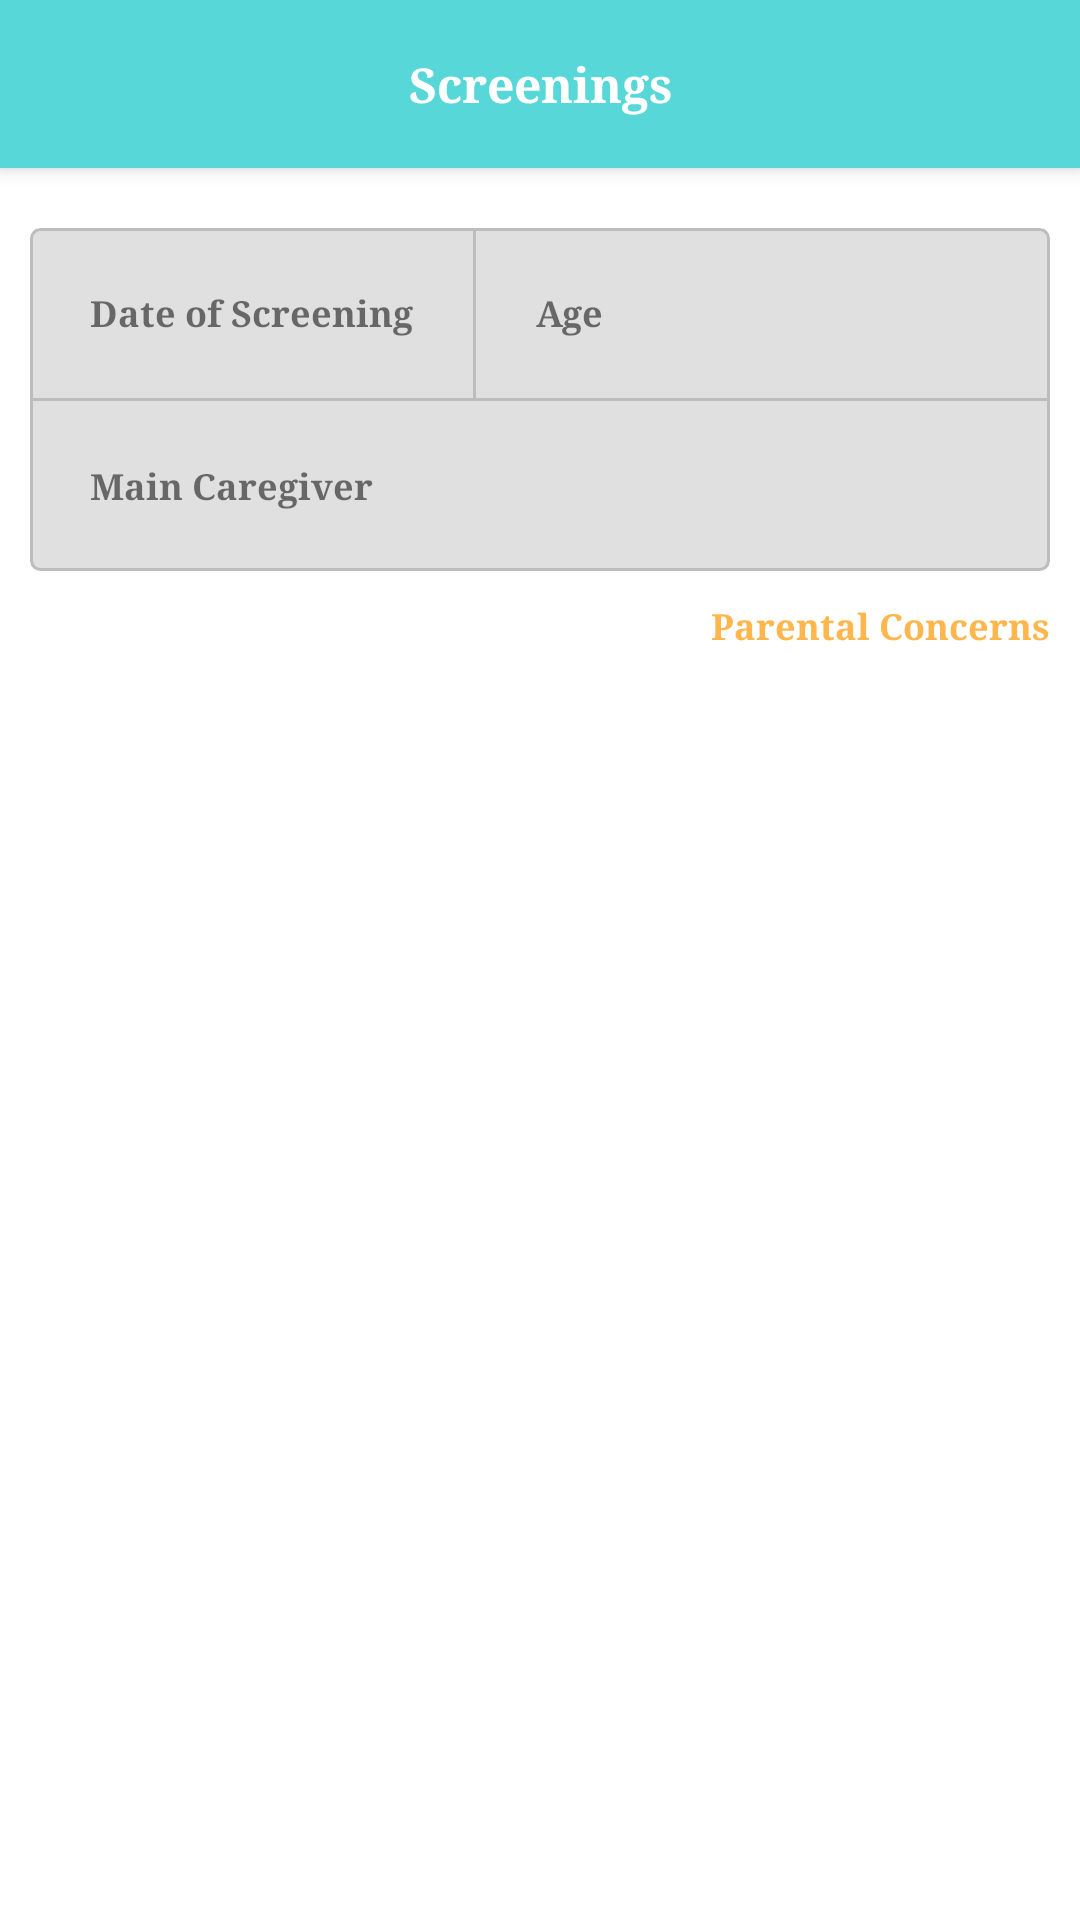

Write the Android layout XML for this screen, with the resource values it uses.
<!-- AndroidManifest.xml: application theme Theme.DesignDemo -->
<!-- res/layout/screening_layout.xml -->
<?xml version="1.0" encoding="utf-8"?>
<android.support.design.widget.CoordinatorLayout
    android:id="@+id/main_content"
    xmlns:android="http://schemas.android.com/apk/res/android"
    xmlns:app="http://schemas.android.com/apk/res-auto"
    android:layout_width="match_parent"
    android:layout_height="match_parent"
    android:background="@color/white">

    <android.support.design.widget.AppBarLayout
        android:id="@+id/appbar"
        android:layout_width="match_parent"
        android:layout_height="wrap_content"
        android:theme="@style/ThemeOverlay.AppCompat.Dark.ActionBar">

	        <android.support.v7.widget.Toolbar
	            android:id="@+id/toolbar"
	            android:layout_width="match_parent"
	            android:layout_height="?attr/actionBarSize"
	            android:background="?attr/colorPrimary"
	            app:layout_scrollFlags="enterAlways"
	            app:popupTheme="@style/ThemeOverlay.AppCompat.Light">
	            
	            <TextView
			        android:layout_width="wrap_content"
			        android:layout_height="wrap_content"
			        android:layout_gravity="center"
			        android:text="Screenings"
			        android:textStyle="bold"
			        android:textSize="16dp"
			        android:textColor="@color/white"
			        android:id="@+id/toolbar_title" />
	            
            </android.support.v7.widget.Toolbar>
	    
    </android.support.design.widget.AppBarLayout>
	<RelativeLayout
	    android:layout_width="match_parent"
	    android:layout_height="match_parent"
	    android:layout_marginTop="?attr/actionBarSize"
	    android:orientation="vertical" >
	    
	    <LinearLayout
	        android:id="@+id/box_layout"
		    android:layout_width="match_parent"
		    android:layout_height="wrap_content"
		    android:orientation="vertical"
		    android:layout_marginTop="20dp"
		    android:layout_marginBottom="10dp"
		    android:layout_marginLeft="10dp"
		    android:layout_marginRight="10dp"
		    android:background="@drawable/bg_screening_layout_box">
            <LinearLayout
			    android:layout_width="wrap_content"
			    android:layout_height="fill_parent"
			    android:orientation="horizontal"
			    android:layout_gravity="left">
			    <LinearLayout
				    android:layout_width="wrap_content"
				    android:layout_height="wrap_content"
				    android:orientation="vertical"
				    android:layout_marginTop="20dp"
		    		android:layout_marginBottom="20dp">
				    <TextView
				        android:layout_width="fill_parent"
				        android:layout_height="wrap_content"
				        android:layout_marginLeft="20dp"
				        android:layout_marginRight="20dp"
				        android:gravity="left"
				        android:text="Date of Screening"
				        android:textStyle="bold"
				        android:textSize="12sp"
				        android:divider="@color/grey_400" />
			    </LinearLayout>
			    <View
					android:background="@color/grey_400"
					android:layout_width="1dp"
					android:layout_height="fill_parent"/>
			    <LinearLayout
				    android:layout_width="wrap_content"
				    android:layout_height="wrap_content"
				    android:orientation="vertical"
				    android:layout_marginTop="20dp"
		    		android:layout_marginBottom="20dp">
				    <TextView
				        android:layout_width="wrap_content"
				        android:layout_height="wrap_content"
				        android:layout_marginLeft="20dp"
				        android:layout_marginRight="20dp"
				        android:gravity="left"
				        android:text="Age"
				        android:textStyle="bold"
				        android:textSize="12sp"
				        android:divider="@color/grey_400" />
			    </LinearLayout>
		    </LinearLayout>
		    <View
				android:layout_width="fill_parent"
				android:layout_height="1dp"
				android:background="@color/grey_400" />
		    <LinearLayout
			    android:layout_width="wrap_content"
			    android:layout_height="wrap_content"
			    android:orientation="horizontal"
			    android:layout_gravity="left">
		        <LinearLayout
				    android:layout_width="wrap_content"
				    android:layout_height="wrap_content"
				    android:orientation="vertical"
				    android:layout_marginTop="20dp"
		    		android:layout_marginBottom="20dp">
				    <TextView
				        android:layout_width="fill_parent"
				        android:layout_height="wrap_content"
				        android:layout_marginLeft="20dp"
				        android:layout_marginRight="20dp"
				        android:gravity="left"
				        android:text="Main Caregiver"
				        android:textStyle="bold"
				        android:textSize="12sp"
				        android:divider="@color/grey_400" />
			    </LinearLayout>
		    </LinearLayout>
	    </LinearLayout>
		 
	    <TextView
	        android:id="@+id/txt_label"
	        android:layout_width="wrap_content"
	        android:layout_height="wrap_content"
	        android:layout_below="@id/box_layout"
	        android:layout_marginLeft="20dp"
	        android:layout_marginRight="10dp"
	        android:layout_marginBottom="10dp"
	        android:layout_alignParentRight="true"
	        android:text="Parental Concerns"
	        android:textStyle="bold"
	        android:textSize="12sp"
	        android:textColor="@color/orange_300" />
	    <ExpandableListView 
            android:id="@+id/visual_check_expandable_listview"
	        android:layout_width="fill_parent"
	        android:layout_height="wrap_content"
	        android:layout_below="@id/txt_label"
	        android:layout_marginTop="0dp"
	        android:layout_marginLeft="0dp"
	        android:layout_marginRight="0dp"
	        android:paddingLeft="0dp"
	        android:paddingRight="0dp"
	        android:dividerHeight="1dp"
	        android:scrollbars="none"
	        android:divider="@color/grey_400"
	        android:footerDividersEnabled="true" >
        </ExpandableListView>
	    
	    
	</RelativeLayout>
</android.support.design.widget.CoordinatorLayout>
<!-- resources referenced by this layout -->
<resources>
  <color name="grey_400">#bdbdbd</color>
  <color name="orange_300">#ffb74d</color>
  <color name="white">#FFFFFF</color>
  <!-- drawable bg_screening_layout_box (drawable) -->
  <?xml version="1.0" encoding="utf-8"?>
  <shape
      xmlns:android="http://schemas.android.com/apk/res/android"
      android:shape="rectangle">
   
      
      <solid
          android:color="@color/grey_300" >
      </solid>
      
      <stroke
          android:width="1dp"
          android:color="@color/grey_400" />
   
      
      <padding
          android:left="0dp"
          android:top="0dp"
          android:right="0dp"
          android:bottom="0dp"    >
      </padding>
   
      
      <corners
          android:radius="3dp"   >
      </corners>
   
  </shape>
  <style name="Theme.DesignDemo" parent="Base.Theme.DesignDemo">
      </style>
  <color name="grey_300">#e0e0e0</color>
  <style name="Base.Theme.DesignDemo" parent="Theme.AppCompat.Light.NoActionBar">
          <item name="colorPrimary">@color/colorPrimary</item>
          <item name="colorPrimaryDark">@color/colorPrimaryDark</item>
          <item name="colorAccent">@color/grey_700</item>
          <item name="android:windowBackground">@color/colorPrimary</item>
          
          <item name="colorControlNormal">@color/grey_500</item>
          <item name="colorControlActivated">@color/grey_700</item>
          <item name="colorControlHighlight">@color/grey_700</item>
          <item name="android:textColorHint">@color/grey_500</item>
          
          <item name="colorButtonNormal">@color/colorPrimaryDark</item>
          <item name="android:homeAsUpIndicator">@drawable/home_up_icon</item>
          
          <item name="android:spinnerItemStyle">@style/BabySpinnerItem</item>
          <item name="spinnerStyle">@style/Widget.App.Spinner</item>
  		<item name="android:spinnerStyle">@style/Widget.App.Spinner</item>
  		
  		
      	<item name="android:typeface">serif</item>
  		
  
      </style>
  <color name="colorPrimary">#58D7D9</color>
  <color name="colorPrimaryDark">#46BBBD</color>
  <color name="grey_700">#616161</color>
  <color name="grey_500">#9e9e9e</color>
  <!-- drawable home_up_icon: png bitmap (drawable-nodpi, 5300 bytes) -->
  <style name="BabySpinnerItem" parent="android:Widget.TextView.SpinnerItem">
          <item name="android:textAppearance">@style/BabyTextAppearanceSpinnerItem</item>
      </style>
  <style name="Widget.App.Spinner" parent="@style/Widget.AppCompat.Spinner">
  	    <item name="overlapAnchor">true</item>
  	    <item name="android:background">@drawable/spinner_background</item>
  	    <item name="android:popupBackground">@color/colorPrimary</item>
  	</style>
  <style name="BabyTextAppearanceSpinnerItem" parent="android:TextAppearance.Widget.TextView.SpinnerItem">
          <item name="android:textColor">@color/color_edittext</item>
      </style>
  <!-- drawable spinner_background (drawable) -->
  <?xml version="1.0" encoding="utf-8"?>
  <layer-list xmlns:android="http://schemas.android.com/apk/res/android" >
     <item>
       	<color android:color="@android:color/transparent"/>
     </item>
  
      <item>
          <bitmap
              android:gravity="center_vertical|right"
              android:src="@drawable/dropdown_icon_48px"/>
      </item>
  </layer-list>
  <color name="color_edittext">#D6E9E9</color>
</resources>
